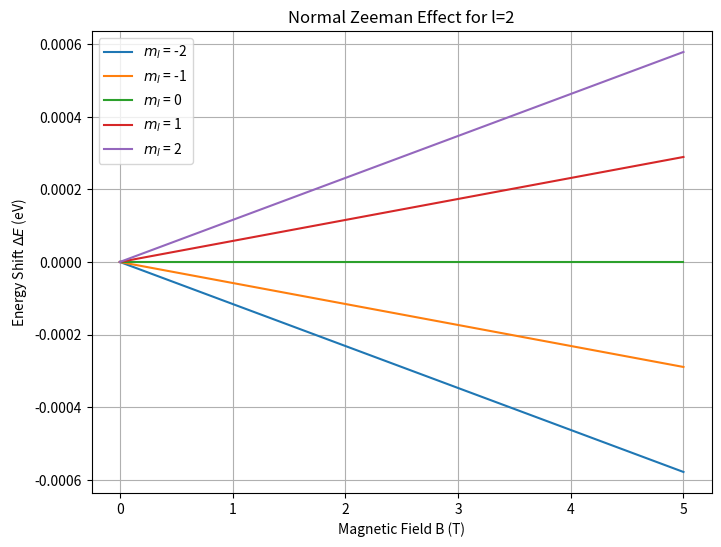

Source code (Python):
%matplotlib inline
import numpy as np
import matplotlib.pyplot as plt

def zeeman_splitting(B, l):
    # Bohr magneton in eV/T
    mu_B = 5.788e-5
    ml = np.arange(-l, l + 1)
    delta_E = mu_B * B * ml
    return ml, delta_E

def plot_zeeman():
    B_values = np.linspace(0, 5, 100)
    l = 2 # d-orbital
    
    plt.figure(figsize=(8, 6))
    for ml in np.arange(-l, l + 1):
        delta_E = 5.788e-5 * B_values * ml
        plt.plot(B_values, delta_E, label=f'$m_l$ = {ml}')
        
    plt.xlabel('Magnetic Field B (T)')
    plt.ylabel('Energy Shift $\Delta E$ (eV)')
    plt.title(f'Normal Zeeman Effect for l={l}')
    plt.legend()
    plt.grid(True)
    plt.show()

if __name__ == "__main__":
    plot_zeeman()
